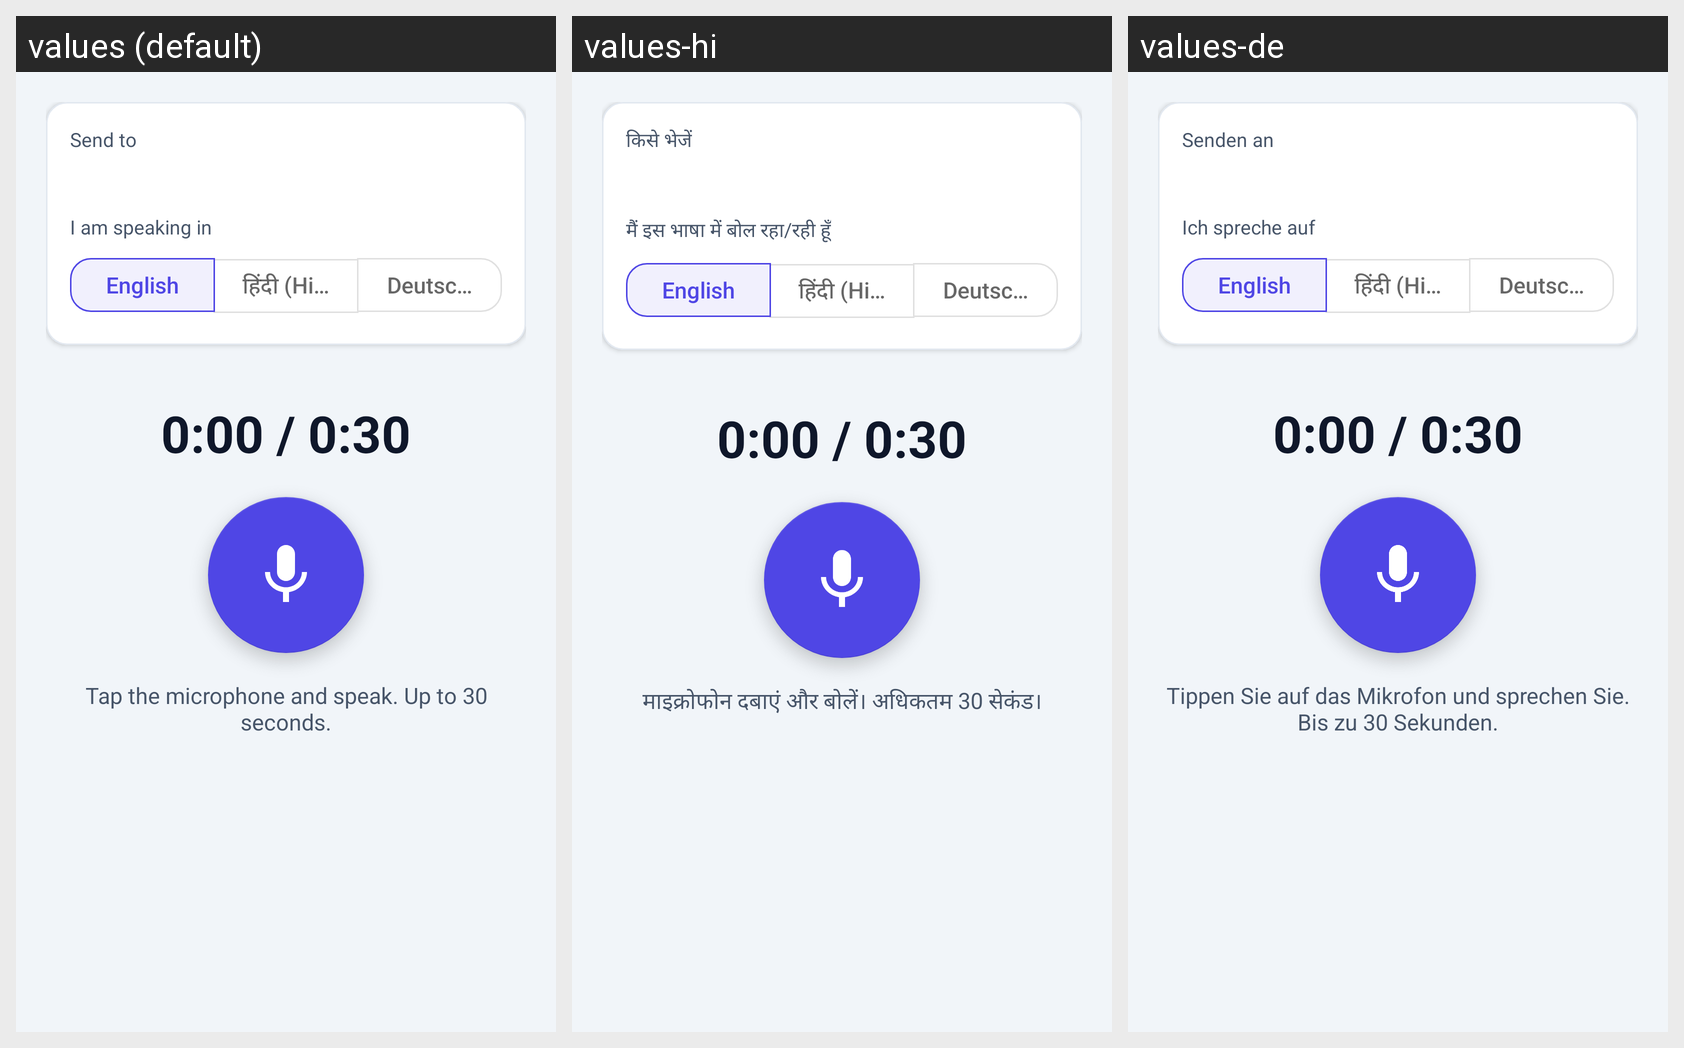

Locale-by-locale string values for the Android screen shown in this grid:
Android screen res/layout/activity_voice_note_send.xml rendered under 3 locales, left to right: values (default), values-hi, values-de. Device: Nexus 5 (rendered at 1080×1920; each locale shown at half size, 540×960, under a caption strip naming it); theme Theme.CareVoice.
Strings drawn on this screen, with the default value and each locale's value (text and hints the layout hard-codes, and strings that could not be matched under every locale, appear in the picture but are not listed):

vn_send_to
  values: Send to
  values-hi: किसे भेजें
  values-de: Senden an

vn_language
  values: I am speaking in
  values-hi: मैं इस भाषा में बोल रहा/रही हूँ
  values-de: Ich spreche auf

vn_lang_english
  values: English
  values-hi: English
  values-de: English

vn_lang_hindi
  values: हिंदी (Hindi)
  values-hi: हिंदी (Hindi)
  values-de: हिंदी (Hindi)

vn_lang_german
  values: Deutsch (German)
  values-hi: Deutsch (German)
  values-de: Deutsch (German)

vn_tap_to_record
  values: Tap the microphone and speak. Up to 30 seconds.
  values-hi: माइक्रोफोन दबाएं और बोलें। अधिकतम 30 सेकंड।
  values-de: Tippen Sie auf das Mikrofon und sprechen Sie. Bis zu 30 Sekunden.
